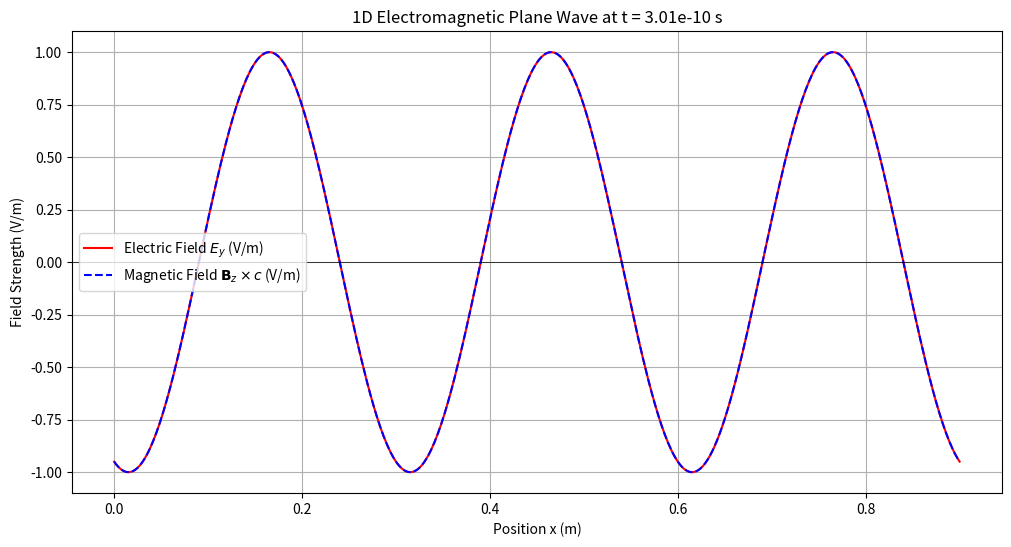

Write the Python code that produced this figure.
import numpy as np
import matplotlib.pyplot as plt

# --- กำหนดค่าคงที่และพารามิเตอร์ ---
c = 3e8  # ความเร็วแสง (m/s)
mu0 = 4 * np.pi * 1e-7  # ค่าสภาพซึมผ่านทางแม่เหล็กในสุญญากาศ (H/m)
epsilon0 = 1 / (mu0 * c**2) # ค่าสภาพยอมทางไฟฟ้าในสุญญากาศ (F/m)

E0 = 1.0  # แอมพลิจูดของสนามไฟฟ้า (V/m)
B0 = E0 / c  # แอมพลิจูดของสนามแม่เหล็ก (T)

f = 1e9  # ความถี่ (Hz)
omega = 2 * np.pi * f  # ความถี่เชิงมุม (rad/s)
k = omega / c  # เลขคลื่น (rad/m)

# --- สร้างโดเมนเวลาและพื้นที่ ---
T = 3 / f  # ช่วงเวลาที่จำลอง (ครอบคลุม 3 คาบ)
t = np.linspace(0, T, 500)  # จุดเวลา
x = np.linspace(0, 3 * (2 * np.pi / k), 500) # จุดพื้นที่ (ครอบคลุม 3 ความยาวคลื่น)

# --- คำนวณสนามไฟฟ้า E (ในทิศทาง y) และสนามแม่เหล็ก B (ในทิศทาง z) ---
# E(x, t) = E0 * sin(k*x - omega*t)
# B(x, t) = B0 * sin(k*x - omega*t)

# เลือกเวลา t_snapshot เพื่อดูภาพนิ่ง
t_snapshot = t[50]
E_y = E0 * np.sin(k * x - omega * t_snapshot)
B_z = B0 * np.sin(k * x - omega * t_snapshot)

# --- การแสดงผล (Plotting) ---
plt.figure(figsize=(12, 6))
plt.plot(x, E_y, label=r'Electric Field $E_y$ (V/m)', color='red')
plt.plot(x, B_z * c, label=r'Magnetic Field $\mathbf{B}_z \times c$ (V/m)', color='blue', linestyle='--')
# หมายเหตุ: นำ B คูณ c เพื่อให้มีหน่วยเดียวกับ E และสามารถเปรียบเทียบแอมพลิจูดได้

plt.title(f'1D Electromagnetic Plane Wave at t = {t_snapshot:.2e} s')
plt.xlabel('Position x (m)')
plt.ylabel('Field Strength (V/m)')
plt.grid(True)
plt.legend()
plt.axhline(0, color='black', linewidth=0.5)
plt.show()
